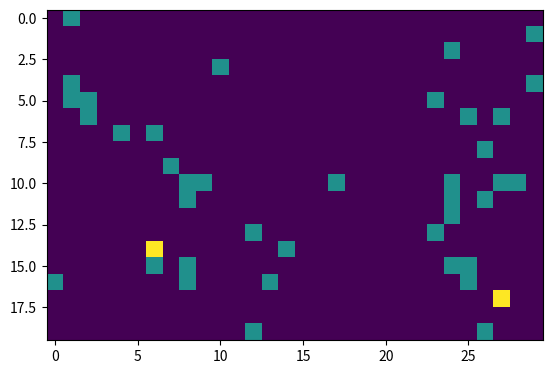

Write the Python code that produced this figure.
#
# [redacted]
# [redacted]
#
# yebbleLife_base.py - Basic simulation of wildlife
#
# Revisions: 
#
# 12/4/21 – Base version for assignment
#

import random
import matplotlib.pyplot as plt
import numpy as np

RMAX  = 20
CMAX  = 30
POP   = 20
STEPS = 10
    
def main():

    print("\n ### 2D Growth Simulation ###\n")
    
    # Initialise population

    popgrid = np.zeros((RMAX, CMAX), dtype=int)
    nextgrid = np.zeros((RMAX, CMAX), dtype=int)
    
    for i in range(POP):
        randR = random.randint(0,RMAX-1)
        randC = random.randint(0,CMAX-1)
        popgrid[randR,randC] += 1
        print("Life at : [", randR, randC, "]")

    print("\n ### INITIAL POPULATION ###")
    
    plt.imshow(popgrid)   # Note plt origin is top left 
    plt.show()

    # Simulation
    
    for i in range(STEPS):
        print("\n ### TIMESTEP ",i, "###")

    # Move population - by one step (randomly) in x and y
        
        nextgrid = np.zeros((RMAX, CMAX), dtype=int)

        for r in range(RMAX):
            for c in range(CMAX):
                for i in range(popgrid[r,c]):
                    rmoved = r + random.choice([-1,0,1])
                    cmoved = c + random.choice([-1,0,1])
                    if rmoved == -1:
                        rmoved = 0
                    if cmoved == -1:
                        cmoved = 0
                    if rmoved == RMAX:
                        rmoved = RMAX - 1
                    if cmoved == CMAX:
                        cmoved = CMAX -1                     
                    nextgrid[rmoved,cmoved] += 1

    # Reproduction - 10% chance of reproducing +1 to pop in cell
    
        for r in range(RMAX):
            for c in range(CMAX):
                for i in range(nextgrid[r,c]):
                    if random.random() <= 0.1:
                        nextgrid[r,c] += 1
                        
    # Update grid
                        
        popgrid = nextgrid

    # Plot current population as array (could also use scatter plot)
    
        plt.imshow(popgrid)   # Note plt origin is top left 
        plt.show()
    
if __name__ == "__main__":
    main()